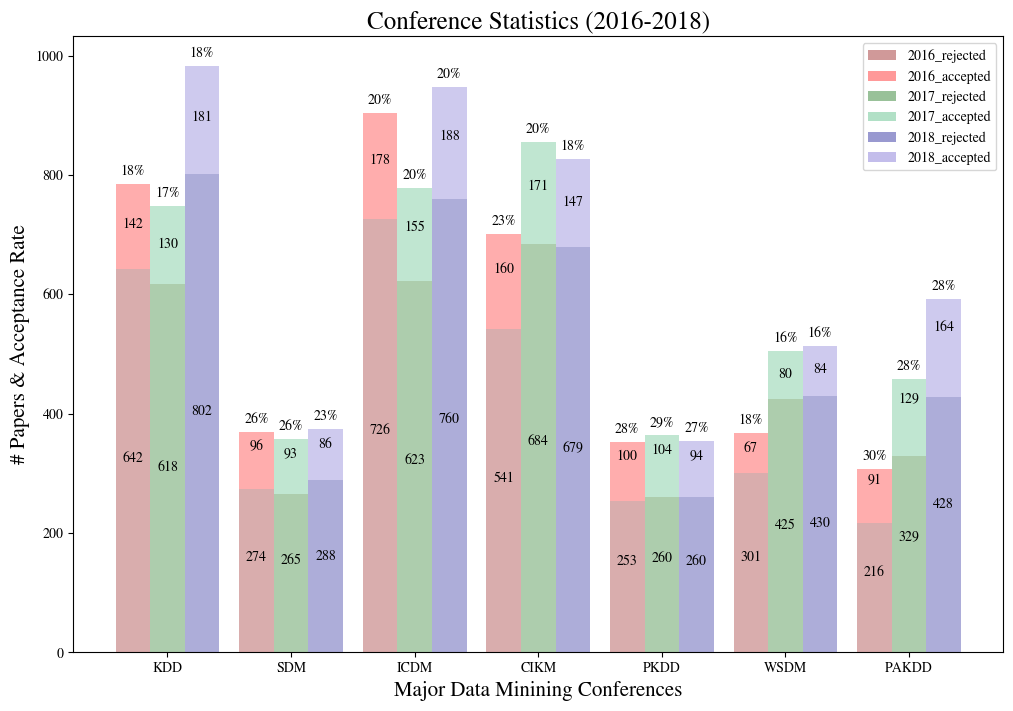

Write the Python code that produced this figure.
"""A plotting utility for conference stats
"""
# [redacted]
# License: BSD 2 clause


import numpy as np
import matplotlib.pyplot as plt

import matplotlib

# rc('font',**{'family':'sans-serif','sans-serif':['Helvetica']})
matplotlib.rcParams['mathtext.fontset'] = 'cm'
matplotlib.rcParams['font.family'] = 'STIXGeneral'

n_groups = 7

submitted_2016 = np.asarray([784, 370, 904, 701, 353, 368, 307])
accepted_2016 = np.asarray([142, 96, 178, 160, 100, 67, 91])
rejected_2016 = submitted_2016 - accepted_2016
accp_rate_2016 = np.rint((accepted_2016 / submitted_2016) * 100).astype(int)

submitted_2017 = np.asarray([748, 358, 778, 855, 364, 505, 458])
accepted_2017 = np.asarray([130, 93, 155, 171, 104, 80, 129])
rejected_2017 = submitted_2017 - accepted_2017
accp_rate_2017 = np.rint((accepted_2017 / submitted_2017) * 100).astype(int)

submitted_2018 = np.asarray([983, 374, 948, 826, 354, 514, 592])
accepted_2018 = np.asarray([181, 86, 188, 147, 94, 84, 164])
rejected_2018 = submitted_2018 - accepted_2018
accp_rate_2018 = np.rint((accepted_2018 / submitted_2018) * 100).astype(int)

fig, ax = plt.subplots()

fig.set_size_inches(12, 8)

index = np.arange(n_groups)
bar_width = 0.28

opacity = 0.4
error_config = {'ecolor': '0.3'}

rects2016_rejected = ax.bar(index,
                            rejected_2016,
                            bar_width,
                            alpha=opacity,
                            color='darkred',
                            error_kw=error_config,
                            label='2016_rejected')

rects2016_accepted = ax.bar(index,
                            accepted_2016,
                            bar_width,
                            bottom=rejected_2016,
                            alpha=opacity,
                            color='red',
                            error_kw=error_config,
                            label='2016_accepted')

rects2016 = ax.bar(index,
                   submitted_2016,
                   bar_width,
                   alpha=0.2,
                   color='white',
                   error_kw=error_config,
                   #                label='2016'
                   )

rects2017_rejected = ax.bar(index + bar_width,
                            rejected_2017,
                            bar_width,
                            alpha=opacity,
                            color='darkgreen',
                            error_kw=error_config,
                            label='2017_rejected')

rects2017_accepted = ax.bar(index + bar_width,
                            accepted_2017,
                            bar_width,
                            bottom=rejected_2017,
                            alpha=opacity,
                            color='mediumseagreen',
                            error_kw=error_config,
                            label='2017_accepted')

rects2017 = ax.bar(index + bar_width,
                   submitted_2017,
                   bar_width,
                   alpha=0.2,
                   color='white',
                   error_kw=error_config,
                   #                label='2017'
                   )

rects2018_rejected = ax.bar(index + bar_width * 2,
                            rejected_2018,
                            bar_width,
                            alpha=opacity,
                            color='darkblue',
                            error_kw=error_config,
                            label='2018_rejected')

rects2018_accepted = ax.bar(index + bar_width * 2,
                            accepted_2018,
                            bar_width,
                            bottom=rejected_2018,
                            alpha=opacity,
                            color='slateblue',
                            error_kw=error_config,
                            label='2018_accepted')

rects2018 = ax.bar(index + bar_width * 2,
                   submitted_2018,
                   bar_width,
                   alpha=0.2,
                   color='white',
                   error_kw=error_config,
                   #                label='2018'
                   )

ax.set_xlabel('Major Data Minining Conferences', fontsize=15)
ax.set_ylabel('# Papers & Acceptance Rate', fontsize=15)
ax.set_title('Conference Statistics (2016-2018)', fontsize=18)
ax.set_xticks(index + bar_width)
ax.set_xticklabels(('KDD', 'SDM', 'ICDM', 'CIKM', 'PKDD', 'WSDM', 'PAKDD'))
ax.legend()


def autolabel(rects, accp_rates, accps, rejs):
    """
    Attach a text label above each bar displaying relevant information
    """
    for rect, accp_rate, accp, rej in zip(rects, accp_rates, accps, rejs):
        height = rect.get_height()
        ax.text(rect.get_x() + rect.get_width() / 2., height + 10,
                str(accp_rate) + '%',
                ha='center', va='bottom')
        ax.text(rect.get_x() + rect.get_width() / 2., 0.9 * height,
                '%d' % int(accp),
                ha='center', va='bottom')
        ax.text(rect.get_x() + rect.get_width() / 2., 0.4 * height,
                '%d' % int(rej),
                ha='center', va='bottom')


autolabel(rects2016, accp_rate_2016, accepted_2016, rejected_2016)
autolabel(rects2017, accp_rate_2017, accepted_2017, rejected_2017)
autolabel(rects2018, accp_rate_2018, accepted_2018, rejected_2018)
plt.savefig('conference_stats.png', dpi=330)
plt.show()